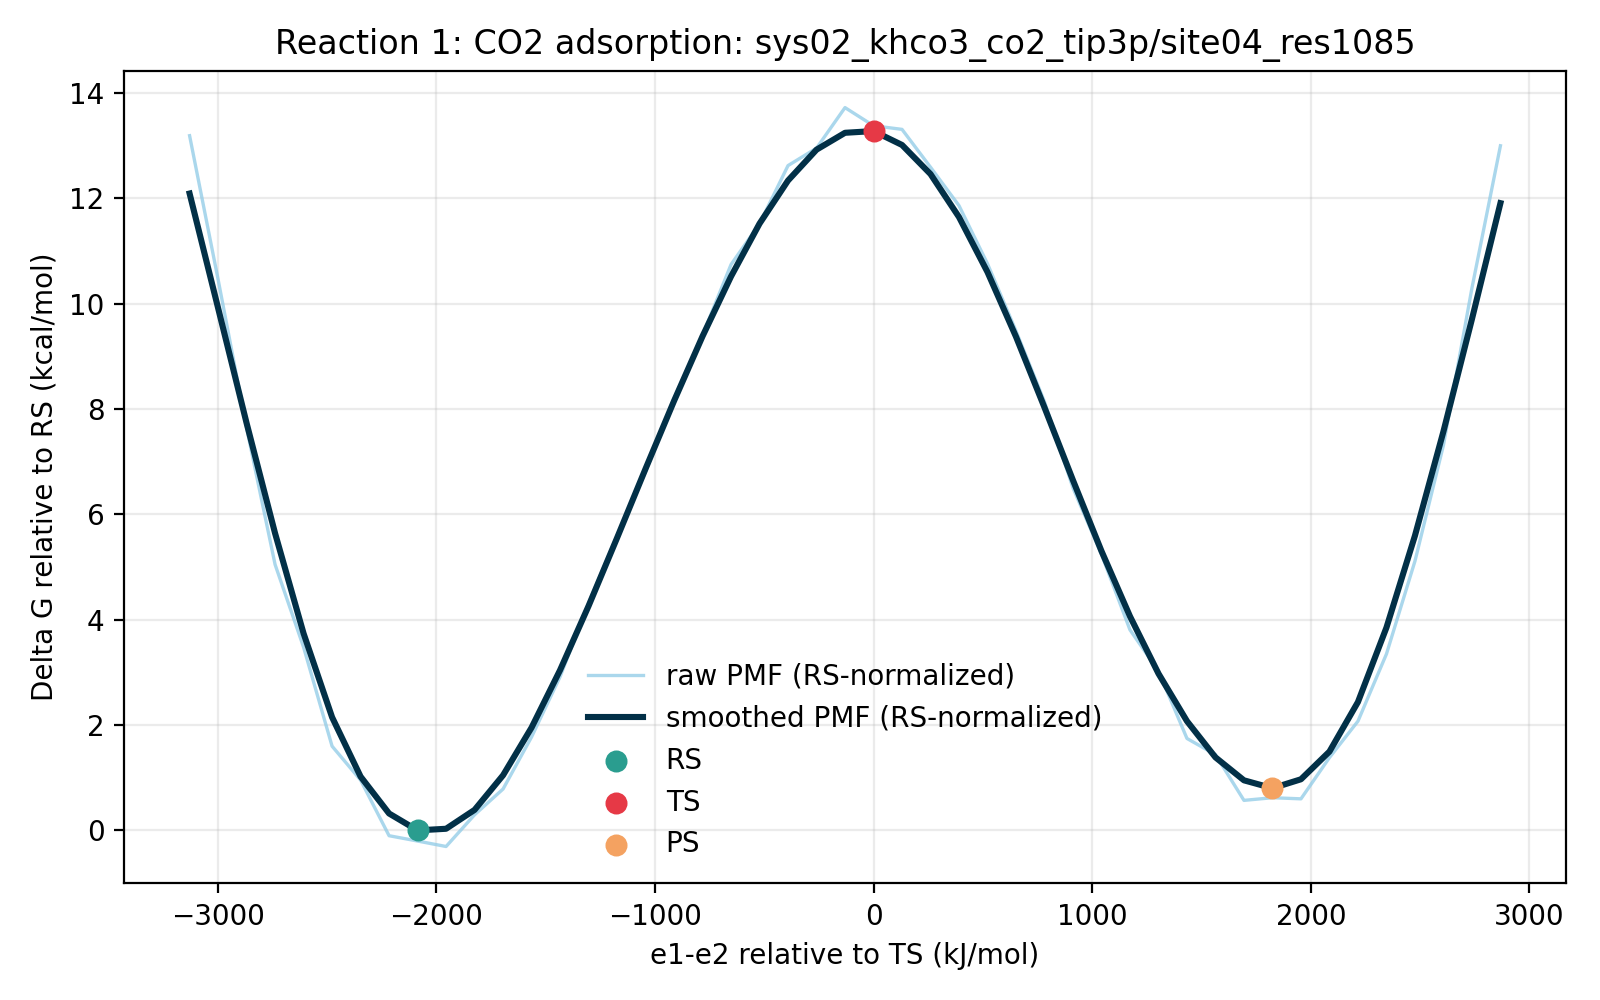

Values plotted in this chart, from the file beside it:
e1_minus_e2_kj_mol, e1_minus_e2_centered_kj_mol, raw_pmf_kj_mol, smoothed_pmf_kj_mol, raw_pmf_rs_normalized_kj_mol, smoothed_pmf_rs_normalized_kj_mol, raw_pmf_kcal_mol, smoothed_pmf_kcal_mol, raw_pmf_rs_normalized_kcal_mol, smoothed_pmf_rs_normalized_kcal_mol, rs_reference_y_kj_mol, coordinate_origin_kj_mol
-3144, -3128, 56.04, 51.44, 55.19, 50.6, 13.39, 12.29, 13.19, 12.09, 0.8465, -15.78
-3014, -2998, 44.62, 42.34, 43.77, 41.5, 10.66, 10.12, 10.46, 9.918, 0.8465, -15.78
-2883, -2868, 32.83, 33.2, 31.98, 32.36, 7.846, 7.936, 7.643, 7.734, 0.8465, -15.78
-2753, -2737, 21.97, 24.44, 21.12, 23.6, 5.25, 5.842, 5.047, 5.64, 0.8465, -15.78
-2623, -2607, 15.4, 16.49, 14.55, 15.64, 3.68, 3.941, 3.478, 3.738, 0.8465, -15.78
-2492, -2477, 7.535, 9.837, 6.689, 8.991, 1.801, 2.351, 1.599, 2.149, 0.8465, -15.78
-2362, -2346, 4.842, 5.122, 3.996, 4.275, 1.157, 1.224, 0.955, 1.022, 0.8465, -15.78
-2232, -2216, 0.4222, 2.188, -0.4243, 1.342, 0.1009, 0.5229, -0.1014, 0.3206, 0.8465, -15.78
-2101, -2086, 0.0, 0.8465, -0.8465, 0.0, 0.0, 0.2023, -0.2023, 0.0, 0.8465, -15.78
-1971, -1955, -0.4347, 0.9742, -1.281, 0.1277, -0.1039, 0.2328, -0.3062, 0.03051, 0.8465, -15.78
-1841, -1825, 2.085, 2.474, 1.238, 1.628, 0.4983, 0.5913, 0.2959, 0.389, 0.8465, -15.78
-1710, -1695, 4.133, 5.224, 3.286, 4.378, 0.9877, 1.249, 0.7854, 1.046, 0.8465, -15.78
-1580, -1564, 8.263, 9.013, 7.417, 8.166, 1.975, 2.154, 1.773, 1.952, 0.8465, -15.78
-1450, -1434, 13.05, 13.58, 12.2, 12.73, 3.119, 3.245, 2.916, 3.043, 0.8465, -15.78
-1319, -1303, 18.9, 18.67, 18.05, 17.82, 4.517, 4.463, 4.314, 4.26, 0.8465, -15.78
-1189, -1173, 24.25, 24.08, 23.4, 23.23, 5.796, 5.755, 5.593, 5.552, 0.8465, -15.78
-1059, -1043, 29.34, 29.57, 28.49, 28.73, 7.012, 7.068, 6.81, 6.866, 0.8465, -15.78
-928.2, -912.4, 35.14, 34.96, 34.3, 34.12, 8.4, 8.357, 8.197, 8.154, 0.8465, -15.78
-797.9, -782.1, 40.19, 40.1, 39.34, 39.26, 9.606, 9.585, 9.403, 9.382, 0.8465, -15.78
-667.5, -651.7, 45.8, 44.85, 44.95, 44.01, 10.95, 10.72, 10.74, 10.52, 0.8465, -15.78
-537.2, -521.4, 49.03, 49.05, 48.19, 48.2, 11.72, 11.72, 11.52, 11.52, 0.8465, -15.78
-406.8, -391, 53.66, 52.47, 52.82, 51.63, 12.83, 12.54, 12.62, 12.34, 0.8465, -15.78
-276.5, -260.7, 55.05, 54.93, 54.2, 54.08, 13.16, 13.13, 12.95, 12.93, 0.8465, -15.78
-146.1, -130.3, 58.27, 56.27, 57.42, 55.42, 13.93, 13.45, 13.72, 13.25, 0.8465, -15.78
-15.78, 0.0, 56.83, 56.4, 55.98, 55.56, 13.58, 13.48, 13.38, 13.28, 0.8465, -15.78
114.6, 130.3, 56.54, 55.3, 55.69, 54.45, 13.51, 13.22, 13.31, 13.01, 0.8465, -15.78
244.9, 260.7, 53.53, 52.99, 52.69, 52.14, 12.79, 12.66, 12.59, 12.46, 0.8465, -15.78
375.3, 391, 50.48, 49.57, 49.63, 48.73, 12.07, 11.85, 11.86, 11.65, 0.8465, -15.78
505.6, 521.4, 45.86, 45.2, 45.02, 44.35, 10.96, 10.8, 10.76, 10.6, 0.8465, -15.78
636, 651.7, 40.52, 40.06, 39.67, 39.22, 9.685, 9.576, 9.483, 9.373, 0.8465, -15.78
766.3, 782.1, 34.9, 34.44, 34.05, 33.6, 8.341, 8.232, 8.139, 8.029, 0.8465, -15.78
896.6, 912.4, 28.05, 28.66, 27.2, 27.81, 6.704, 6.85, 6.502, 6.647, 0.8465, -15.78
1027, 1043, 22.77, 23.04, 21.92, 22.19, 5.443, 5.506, 5.24, 5.303, 0.8465, -15.78
1157, 1173, 16.78, 17.85, 15.93, 17.01, 4.01, 4.267, 3.807, 4.064, 0.8465, -15.78
1288, 1303, 13.5, 13.3, 12.66, 12.46, 3.228, 3.179, 3.025, 2.977, 0.8465, -15.78
1418, 1434, 8.148, 9.524, 7.301, 8.677, 1.947, 2.276, 1.745, 2.074, 0.8465, -15.78
1548, 1564, 6.866, 6.647, 6.02, 5.8, 1.641, 1.589, 1.439, 1.386, 0.8465, -15.78
1679, 1695, 3.23, 4.823, 2.383, 3.977, 0.772, 1.153, 0.5696, 0.9504, 0.8465, -15.78
1809, 1825, 3.441, 4.198, 2.595, 3.352, 0.8224, 1.003, 0.6201, 0.8011, 0.8465, -15.78
1939, 1955, 3.352, 4.906, 2.505, 4.06, 0.801, 1.173, 0.5987, 0.9702, 0.8465, -15.78
2070, 2086, 6.63, 7.106, 5.784, 6.26, 1.585, 1.698, 1.382, 1.496, 0.8465, -15.78
2200, 2216, 9.521, 11.04, 8.675, 10.2, 2.276, 2.64, 2.073, 2.437, 0.8465, -15.78
2330, 2346, 14.86, 16.96, 14.01, 16.11, 3.551, 4.053, 3.349, 3.851, 0.8465, -15.78
2461, 2477, 22.24, 24.26, 21.39, 23.41, 5.315, 5.798, 5.112, 5.596, 0.8465, -15.78
2591, 2607, 31.45, 32.54, 30.6, 31.7, 7.516, 7.778, 7.314, 7.575, 0.8465, -15.78
2722, 2737, 43.93, 41.46, 43.09, 40.62, 10.5, 9.91, 10.3, 9.708, 0.8465, -15.78
2852, 2868, 55.24, 50.68, 54.39, 49.83, 13.2, 12.11, 13, 11.91, 0.8465, -15.78
